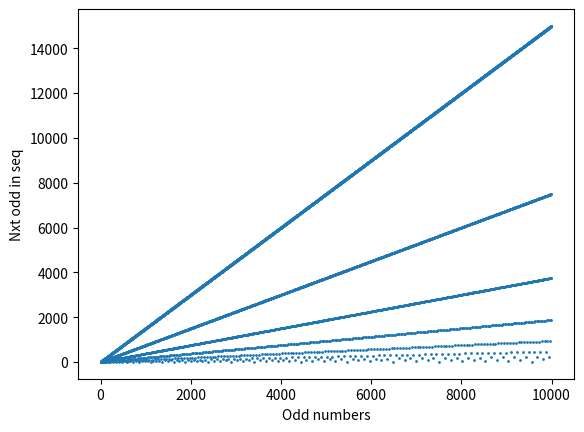

This figure's Python source:
import matplotlib.pyplot as plt
def main():
    X=[]
    Y=[]
    for i in range(1,10000,2):
        X.append(i)
        n=(3*i)+1
        while n%2==0:
            n/=2
        Y.append(n)
    plt.scatter(X,Y,s=1)
    plt.xlabel("Odd numbers")
    plt.ylabel("Nxt odd in seq")
    plt.show()
            
main()
